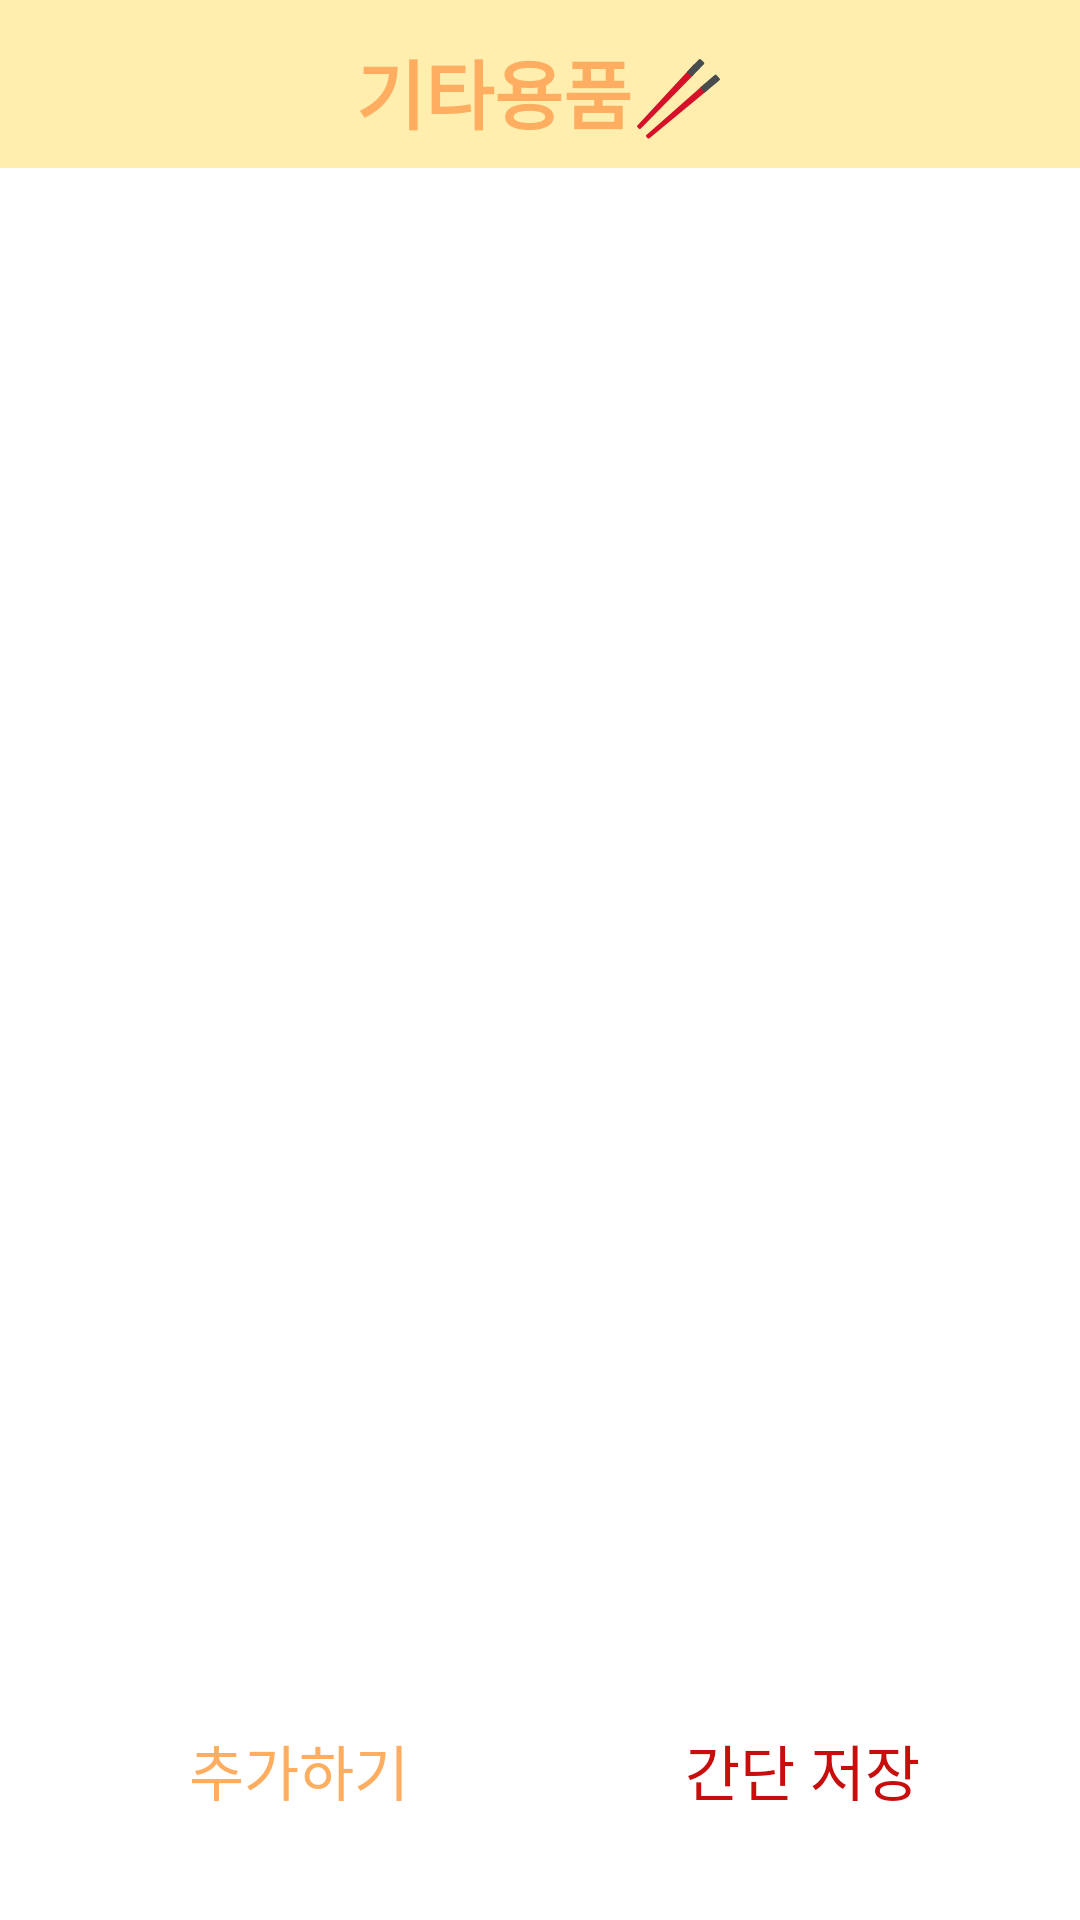

The Android layout XML behind this screen, and the referenced resources:
<!-- AndroidManifest.xml: application theme Theme.FiridgeApp -->
<!-- res/layout/main10.xml -->
<?xml version="1.0" encoding="utf-8"?>
<androidx.constraintlayout.widget.ConstraintLayout xmlns:android="http://schemas.android.com/apk/res/android"
    xmlns:app="http://schemas.android.com/apk/res-auto"
    xmlns:tools="http://schemas.android.com/tools"
    android:layout_width="match_parent"
    android:layout_height="match_parent"
    android:background="#FFFFFF">

    <androidx.appcompat.widget.Toolbar
        android:id="@+id/toolbar_datepicker"
        android:layout_width="match_parent"
        android:layout_height="wrap_content"
        android:background="@color/yellow"
        android:backgroundTint="@color/yellow"
        android:minHeight="?attr/actionBarSize"
        android:theme="?attr/actionBarTheme"
        app:layout_constraintEnd_toEndOf="parent"
        app:layout_constraintStart_toStartOf="parent"
        app:layout_constraintTop_toTopOf="parent">

        <TextView
            android:id="@+id/textView"
            android:layout_width="wrap_content"
            android:layout_height="wrap_content"
            android:layout_gravity="center"
            android:fontFamily="@font/maplestory_light"
            android:paddingTop="5dp"
            android:text="기타용품🥢"
            android:textAlignment="center"
            android:textColor="@color/orange"
            android:textSize="25dp"
            android:textStyle="bold" />
    </androidx.appcompat.widget.Toolbar>

    <Button
        android:id="@+id/button1"
        android:layout_width="160dp"
        android:layout_height="50dp"
        android:layout_marginBottom="25dp"
        android:background="@drawable/btn_round"
        android:backgroundTint="@color/yellow"
        android:fontFamily="@font/baemin"
        android:text="추가하기"
        android:textColor="@color/orange"
        android:textSize="20dp"
        app:layout_constraintBottom_toBottomOf="parent"
        app:layout_constraintEnd_toEndOf="parent"
        app:layout_constraintHorizontal_bias="0.099"
        app:layout_constraintStart_toStartOf="parent"
        app:layout_constraintTop_toTopOf="parent"
        app:layout_constraintVertical_bias="1.0"
        tools:ignore="MissingConstraints" />

    <Button
        android:id="@+id/button2"
        android:layout_width="160dp"
        android:layout_height="50dp"
        android:layout_marginBottom="25dp"
        android:background="@drawable/btn_round"
        android:backgroundTint="@color/yellow"
        android:fontFamily="@font/baemin"
        android:text="간단 저장"
        android:textColor="@color/warning"
        android:textSize="20dp"
        app:layout_constraintBottom_toBottomOf="parent"
        app:layout_constraintEnd_toEndOf="parent"
        app:layout_constraintHorizontal_bias="0.936"
        app:layout_constraintStart_toStartOf="parent"
        app:layout_constraintTop_toTopOf="parent"
        app:layout_constraintVertical_bias="1.0"
        tools:ignore="MissingConstraints" />

    <androidx.recyclerview.widget.RecyclerView
        android:id="@+id/recycler_view"
        android:layout_width="match_parent"
        android:layout_height="match_parent"
        android:layout_marginTop="80dp"
        android:layout_marginBottom="80dp"
        android:padding="16dp"
        tools:listitem="@layout/list_row_main"/>

</androidx.constraintlayout.widget.ConstraintLayout>
<!-- res/layout/list_row_main.xml (included above) -->
<?xml version="1.0" encoding="utf-8"?>
<androidx.cardview.widget.CardView xmlns:android="http://schemas.android.com/apk/res/android"
    android:layout_width="match_parent"
    android:layout_height="wrap_content"
    android:layout_margin="4dp">
<LinearLayout
    android:layout_width="match_parent"
    android:layout_height="wrap_content"
    android:orientation="vertical">
    <LinearLayout
        android:layout_width="match_parent"
        android:layout_height="wrap_content"
        android:orientation="vertical"
        android:background="#FDF5D2"
        android:padding="16dp">
    <LinearLayout
        android:layout_width="250dp"
        android:layout_height="wrap_content"
        android:orientation="horizontal">

        <TextView
            android:layout_width="130dp"
            android:layout_height="match_parent"
            android:layout_weight="1"
            android:fontFamily="@font/maplestory_light"
            android:text="품명 : "
            android:textColor="@color/orange"
            android:textSize="18dp"/>
        <TextView
            android:id="@+id/text_view"
            android:layout_width="match_parent"
            android:layout_height="wrap_content"
            android:layout_weight="1"
            android:layout_gravity="left"
            android:text="품명나오는 곳"
            android:layout_marginLeft="30dp"
            android:fontFamily="@font/maplestory_light"
            android:textColor="#5a5a5a"
            android:textSize="18dp"/>

    </LinearLayout>

        <LinearLayout
            android:layout_width="300dp"
            android:layout_height="wrap_content"
            android:layout_gravity="center"
            android:gravity="center"
            android:layout_marginTop="15dp"
            android:layout_marginBottom="15dp"
            android:orientation="vertical">

            <TextView
                android:id="@+id/abcData"
                android:layout_width="match_parent"
                android:layout_height="wrap_content"
                android:layout_gravity="center"
                android:layout_weight="1"
                android:fontFamily="@font/maplestory_light"
                android:gravity="center"
                android:text="값 안들어간거임"
                android:textColor="#5a5a5a"
                android:textSize="18dp" />

            <TextView
                android:id="@+id/tv_result"
                android:layout_width="match_parent"
                android:layout_height="wrap_content"
                android:layout_gravity="center"
                android:layout_weight="1"
                android:layout_marginTop="10dp"
                android:fontFamily="@font/maplestory_light"
                android:gravity="center"
                android:text="값안들어간거임"
                android:textColor="#5a5a5a"
                android:textSize="18dp" />

        </LinearLayout>

        <LinearLayout
            android:layout_width="match_parent"
            android:layout_height="wrap_content"
            android:orientation="horizontal">

            <TextView
                android:id="@+id/tot"
                android:layout_width="210dp"
                android:layout_height="wrap_content"
                android:layout_weight="1"
                android:fontFamily="@font/maplestory_light"
                android:text="메모 : "
                android:textColor="@color/orange"
                android:textSize="18dp"/>

            <TextView
                android:id="@+id/text_memo"
                android:layout_width="match_parent"
                android:layout_height="wrap_content"
                android:layout_marginLeft="30dp"
                android:layout_weight="1"
                android:fontFamily="@font/maplestory_light"
                android:text="값 안들어간거임"
                android:textColor="#5a5a5a"
                android:textSize="18dp" />

            <ImageView
                android:id="@+id/bt_edit"
                android:layout_width="wrap_content"
                android:layout_height="wrap_content"
                android:layout_marginStart="8dp"
                android:src="@drawable/edit" />

            <ImageView
                android:id="@+id/bt_delete"
                android:layout_width="wrap_content"
                android:layout_height="wrap_content"
                android:layout_marginStart="8dp"
                android:src="@drawable/delete" />
        </LinearLayout>
    </LinearLayout>

</LinearLayout>
</androidx.cardview.widget.CardView>
<!-- resources referenced by this layout -->
<resources>
  <color name="orange">#FFAD60</color>
  <color name="warning">#C80D0D</color>
  <color name="yellow">#FFEEAD</color>
  <!-- drawable delete: png bitmap (drawable-v24, 835 bytes) -->
  <!-- drawable edit: png bitmap (drawable-v24, 1002 bytes) -->
  <style name="Theme.FiridgeApp" parent="Theme.AppCompat.NoActionBar">
          
          <item name="android:windowFullscreen">true</item>
          <item name="colorPrimary">@color/purple_500</item>
          <item name="colorPrimaryVariant">@color/purple_700</item>
          <item name="colorOnPrimary">@color/white</item>
          
          <item name="colorSecondary">@color/teal_200</item>
          <item name="colorSecondaryVariant">@color/teal_700</item>
          <item name="colorOnSecondary">@color/black</item>
          
          <item name="android:statusBarColor" tools:targetApi="l">?attr/colorPrimaryVariant</item>
          
      </style>
  <color name="purple_500">#FF6200EE</color>
  <color name="purple_700">#FF3700B3</color>
  <color name="white">#FFFFFFFF</color>
  <color name="teal_200">#FF03DAC5</color>
  <color name="teal_700">#FF018786</color>
  <color name="black">#FF000000</color>
</resources>
